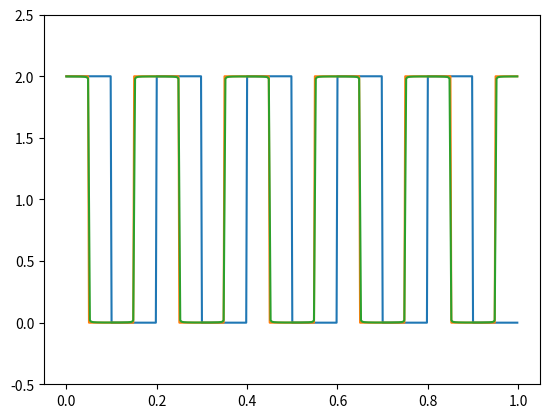

Python code for this plot:
%matplotlib inline

from  matplotlib import pyplot as plt
import numpy as np
from scipy.optimize import minimize
dim = 2
Hamiltonian = np.zeros((dim,dim))
e0 = 0.0
e1 = 4.0
Xnondiag = 0.20
Xdiag = 3.0
Eigenvalue = np.zeros(dim)
# setting up the Hamiltonian
Hamiltonian[0,0] = Xdiag+e0
Hamiltonian[0,1] = Xnondiag
Hamiltonian[1,0] = Hamiltonian[0,1]
Hamiltonian[1,1] = e1-Xdiag
# diagonalize and obtain eigenvalues, not necessarily sorted
EigValues, EigVectors = np.linalg.eig(Hamiltonian)
permute = EigValues.argsort()
EigValues = EigValues[permute]
# print only the lowest eigenvalue
print(EigValues[0])

# Now rewrite it in terms of the identity matrix and the Pauli matrix X and Z
X = np.array([[0,1],[1,0]])
Y = np.array([[0,-1j],[1j,0]])
Z = np.array([[1,0],[0,-1]])
# identity matrix
I = np.array([[1,0],[0,1]])

epsilon = (e0+e1)*0.5; omega = (e0-e1)*0.5
c = 0.0; omega_z=Xdiag; omega_x = Xnondiag
Hamiltonian = (epsilon+c)*I+(omega_z+omega)*Z+omega_x*X
EigValues, EigVectors = np.linalg.eig(Hamiltonian)
permute = EigValues.argsort()
EigValues = EigValues[permute]
# print only the lowest eigenvalue
print(EigValues[0])

# define the rotation matrices

def Rx(theta):
    return np.cos(theta*0.5)*I-1j*np.sin(theta*0.5)*X
def Ry(phi):
    return np.cos(phi*0.5)*I-1j*np.sin(phi*0.5)*Y

#define basis states
basis0 = np.array([1,0])
basis1 = np.array([0,1])

# Computing the expectation value of the energy 
def Energy(theta,phi):
    Basis = Ry(phi) @ Rx(theta) @ basis0
    energy = Basis.conj().T @ Hamiltonian @ Basis
    return energy


# Set up iteration using gradient descent method
eta = 0.1
Niterations = 100
# Random angles using uniform distribution
theta = np.pi*np.random.rand()
phi = np.pi*np.random.rand()
pi2 = 0.5*np.pi
for iter in range(Niterations):
    thetagradient = 0.5*(Energy(theta+pi2,phi)-Energy(theta-pi2,phi))
    phigradient = 0.5*(Energy(theta,phi+pi2)-Energy(theta,phi-pi2))
    theta -= eta*thetagradient
    phi -= eta*phigradient
print(Energy(theta,phi))

import numpy as np
import math
from scipy import signal
import matplotlib.pyplot as plt

# number of points                                                                                       
n = 500
# start and final times                                                                                  
t0 = 0.0
tn = 1.0
# Period                                                                                                 
t = np.linspace(t0, tn, n, endpoint=False)
SqrSignal = np.zeros(n)
SqrSignal = 1.0+signal.square(2*np.pi*5*t)
plt.plot(t, SqrSignal)
plt.ylim(-0.5, 2.5)
plt.show()

import numpy as np
import math
from scipy import signal
import matplotlib.pyplot as plt

# number of points                                                                                       
n = 500
# start and final times                                                                                  
t0 = 0.0
tn = 1.0
# Period                                                                                                 
T =0.2
# Max value of square signal                                                                             
Fmax= 2.0
# Width of signal   
Width = 0.1
t = np.linspace(t0, tn, n, endpoint=False)
SqrSignal = np.zeros(n)
FourierSeriesSignal = np.zeros(n)
SqrSignal = 1.0+signal.square(2*np.pi*5*t+np.pi*Width/T)
a0 = Fmax*Width/T
FourierSeriesSignal = a0
Factor = 2.0*Fmax/np.pi
for i in range(1,500):
    FourierSeriesSignal += Factor/(i)*np.sin(np.pi*i*Width/T)*np.cos(i*t*2*np.pi/T)
plt.plot(t, SqrSignal)
plt.plot(t, FourierSeriesSignal)
plt.ylim(-0.5, 2.5)
plt.show()